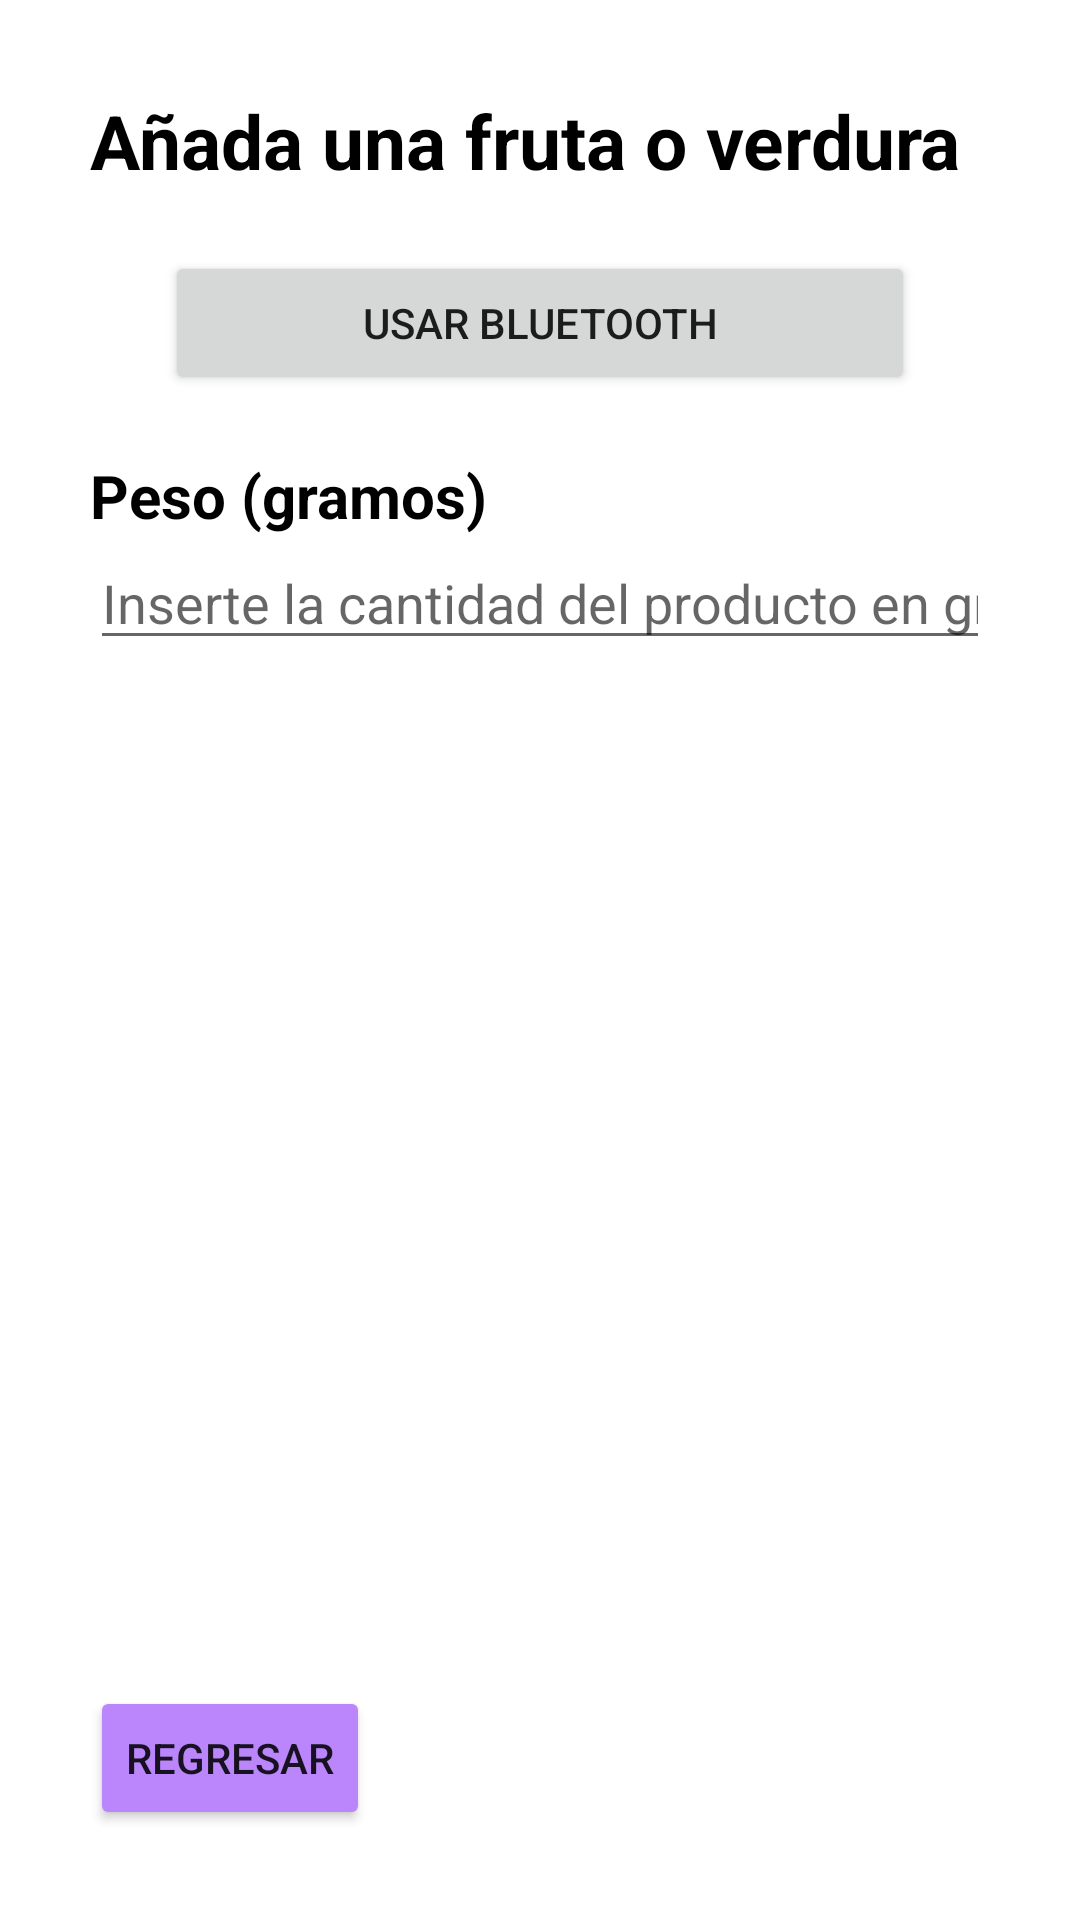

The Android layout XML behind this screen, and the referenced resources:
<!-- AndroidManifest.xml: application theme Theme.DispositivosMoviles -->
<!-- res/layout/fragment_weight_products.xml -->
<?xml version="1.0" encoding="utf-8"?>
<FrameLayout xmlns:android="http://schemas.android.com/apk/res/android"
    xmlns:tools="http://schemas.android.com/tools"
    android:layout_width="match_parent"
    android:layout_height="match_parent"
    xmlns:app="http://schemas.android.com/apk/res-auto"
    android:backgroundTint="@color/black"
    tools:context=".WeightProductsFragment">

    <RelativeLayout
        android:layout_width="match_parent"
        android:layout_height="match_parent"
        android:layout_margin="30dp">

        <TextView
            android:id="@+id/textViewHeader"
            android:layout_width="wrap_content"
            android:layout_height="wrap_content"
            android:text="@string/a_ada_una_fruta_o_verdura"
            android:textStyle="bold"
            android:textSize="25sp"
            android:textColor="@color/black"/>

        <Button
            android:layout_below="@id/textViewHeader"
            android:layout_marginTop="20dp"
            android:id="@+id/buttonUsarBluetooth"
            android:layout_width="250dp"
            android:layout_height="wrap_content"
            android:layout_centerHorizontal="true"
            android:text="@string/usar_bluetooth"
            app:cornerRadius="20dp"/>

        <RelativeLayout
            android:layout_below="@id/buttonUsarBluetooth"
            android:layout_above="@id/navButtonsLayout"
            android:layout_marginVertical="20dp"
            android:layout_width="match_parent"
            android:layout_height="wrap_content">

            <TextView
                android:id="@+id/textViewPeso"
                android:layout_width="wrap_content"
                android:layout_height="wrap_content"
                android:text="@string/peso_gramos"
                android:textColor="@color/black"
                android:textSize="20sp"
                android:textStyle="bold"/>

            <EditText
                android:id="@+id/editTextPeso"
                android:layout_width="match_parent"
                android:layout_height="wrap_content"
                android:inputType="number"
                android:hint="@string/inserte_la_cantidad_del_producto_en_gramos"
                android:layout_below="@id/textViewPeso"/>

            <androidx.recyclerview.widget.RecyclerView
                android:id="@+id/fruitsRecyclerView"
                android:layout_below="@+id/editTextPeso"
                android:layout_width="match_parent"
                android:layout_height="match_parent"
                android:layout_marginTop="20dp"/>
        </RelativeLayout>

        <RelativeLayout
            android:id="@+id/navButtonsLayout"
            android:layout_width="wrap_content"
            android:layout_height="wrap_content"
            android:layout_alignParentBottom="true">

            <Button
                android:id="@+id/buttonGoBack"
                android:layout_width="wrap_content"
                android:layout_height="wrap_content"
                android:backgroundTint="@color/purple_200"
                android:text="@string/regresar"
                app:cornerRadius="20dp" />
        </RelativeLayout>

    </RelativeLayout>

</FrameLayout>
<!-- resources referenced by this layout -->
<resources>
  <string name="a_ada_una_fruta_o_verdura">Añada una fruta o verdura</string>
  <string name="inserte_la_cantidad_del_producto_en_gramos">Inserte la cantidad del producto en gramos</string>
  <string name="peso_gramos">Peso (gramos)</string>
  <string name="regresar">Regresar</string>
  <string name="usar_bluetooth">Usar bluetooth</string>
  <style name="Theme.DispositivosMoviles" parent="Theme.MaterialComponents.DayNight.NoActionBar">
          
          <item name="colorPrimary">@color/purple_500</item>
          <item name="colorPrimaryVariant">@color/purple_700</item>
          <item name="colorOnPrimary">@color/white</item>
          
          <item name="colorSecondary">@color/teal_200</item>
          <item name="colorSecondaryVariant">@color/teal_700</item>
          <item name="colorOnSecondary">@color/black</item>
          
          <item name="android:statusBarColor">?attr/colorPrimaryVariant</item>
          
      </style>
  <!-- not gathered from this repository: default colours our renderer supplied (Android Studio template values) -->
  <color name="purple_200">#FFBB86FC</color>
  <color name="purple_500">#FF6200EE</color>
  <color name="purple_700">#FF3700B3</color>
  <color name="teal_200">#FF03DAC5</color>
  <color name="teal_700">#FF018786</color>
  <color name="black">#FF000000</color>
  <color name="white">#FFFFFFFF</color>
</resources>
